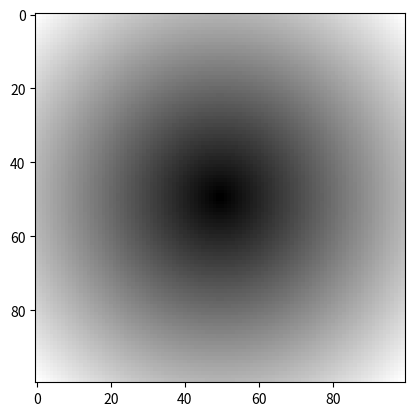
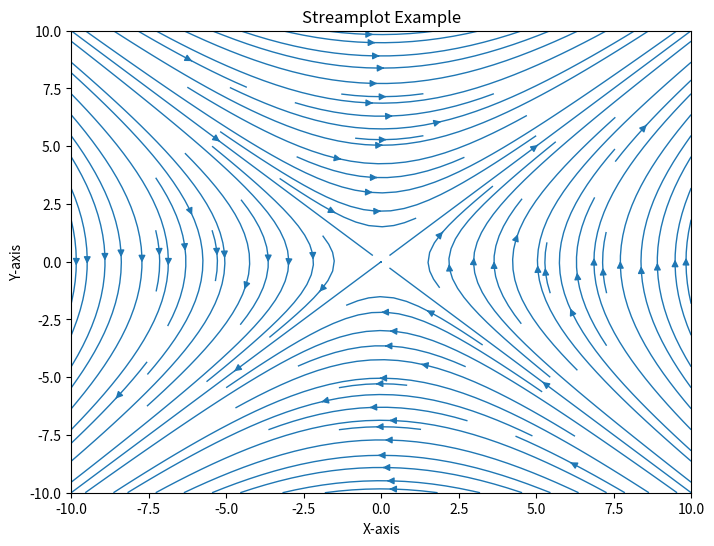
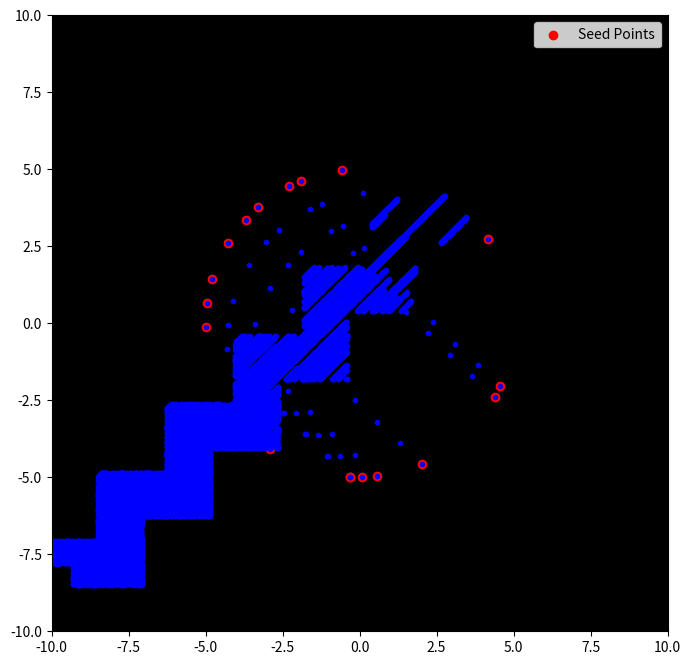

Generate these figures, in order, with matplotlib:
# -*- coding: utf-8 -*-
"""
Created on Mon Aug 21 11:35:14 2023

[redacted]

This code is a function that gets a vector field for input and produces streamline as the output. 
The vector field is basically the two (three for 3D volume) eigenvectors calculated from the tensor field.

"""

#%%

import numpy as np
import scipy.linalg as lin
import matplotlib.pyplot as plt
#%%
# inputs:
    # vec_field:    a XxYx2 array containing the tensor field
    # seed_pts:     a list of seed points 
    # img_range:    the ranges for x and y axis of the iamge as two variables
    # iters:        number of iterations for the Euler integration
    # epsilon:      smallest value to compare the smallest possible vector size with
    
def vec2streamline_2d(vec_field, seed_pts, img_range, iters = 10000, epsilon = 0.1):
    all_lines = []
    for i in range(len(seed_pts)):
        line = []
        (x, y) = seed_pts[i]
        
        for _ in range(iters):
            line.append([x, y])                         # first point and the updated points after each iteration added
            
            # mapping the meshgrid range to integer variable to access the vector field as an array
            xi = int((x + 10) * (9/ 20))
            yi = int((y + 10) * (9/ 20))
            vector = vec_field[xi, yi]
            
            vec_size = np.sqrt(vector[0]**2 + vector[1]**2)
            
            if vec_size < epsilon:
                break
            
            x_tmp = vector[0] + x
            y_tmp = vector[1] + y
            
            # stops if the point leaves the image
            if x_tmp > img_range[0][-1] or x_tmp < img_range[0][0]: 
                break
            if y_tmp > img_range[1][-1] or y_tmp < img_range[1][0]: 
                break
            
            x = x_tmp                                   # current point updates
            y = y_tmp                                   # current point updates
        
        line.append([x, y])                             # last point to be updated added
        all_lines.append(line)                          # full line added to the list
        
    return all_lines
            
    
#%%

# create a 2D vector field
N = 100
x_range = np.linspace(-10, 10, N)
X, Y = np.meshgrid(x_range, x_range)
R = np.sqrt(X**2 + Y**2)
dx, dy = np.gradient(R)

# create structure tensor
T = np.zeros((dx.shape[0], dy.shape[0], 2, 2))
T[:, :, 0, 0] = dx * dx
T[:, :, 1, 1] = dy * dy
T[:, :, 0, 1] = dx * dy
T[:, :, 1, 0] = T[:, :, 0, 1]

#%% 

# calculate the eigenvectors
vec_field = np.empty((T.shape[0], T.shape[1], 2))
for i in range(T.shape[0]):
    for j in range(T.shape[1]):
        tensor_field = T[i, j, :, :]
        eigvals, eigvecs = lin.eigh(tensor_field)                   # sorted
        vec_field[i, j] = eigvecs[:, 0]                             # smallest eigenvector
        
#%%

plt.imshow(R, cmap='gray')
plt.show()

#%%
# Create a streamplot
plt.figure(figsize=(8, 6))
plt.streamplot(X, Y, dx, dy, density=1.5, linewidth=1, cmap='viridis')

# Add labels and a title
plt.xlabel('X-axis')
plt.ylabel('Y-axis')
plt.title('Streamplot Example')

# Show the plot
plt.show()

#%%

#num_points = 20
#seed_pts = [[-2.5, -2.5], [-2.5, 0], [-2.5, 2.5], [0, -2.5], [0, 2.5], [2.5, -2.5], [2.5, 0], [2.5, 2.5]]
num_points = 20

angles = np.random.uniform(0, 2 * np.pi, num_points)

radius = 5  # Adjust this radius as needed
x_coordinates = radius * np.cos(angles)
y_coordinates = radius * np.sin(angles)

seed_pts = []
for x, y in zip(x_coordinates, y_coordinates):
    if -5 <= x <= 5 and -5 <= y <= 5:
        seed_pts.append((x, y))

plt.figure(figsize=(8, 8))
plt.imshow(np.zeros_like(X), extent=(-10, 10, -10, 10), cmap='gray')
plt.scatter(*zip(*seed_pts), color='red', label='Seed Points')
plt.legend()
plt.xlim(-10, 10)
plt.ylim(-10, 10)
#plt.show()
#%%
img_range = [[-10, 10], [-10, 10]]
all_lines = vec2streamline_2d(vec_field, seed_pts, img_range)
#plt.scatter(*zip(*all_lines[1]), color='blue', marker='.', label='Seed Points')
#plt.show()

for i in range(num_points):
    plt.scatter(*zip(*all_lines[i]), color='blue', marker='.', label='Seed Points')
    plt.show()





